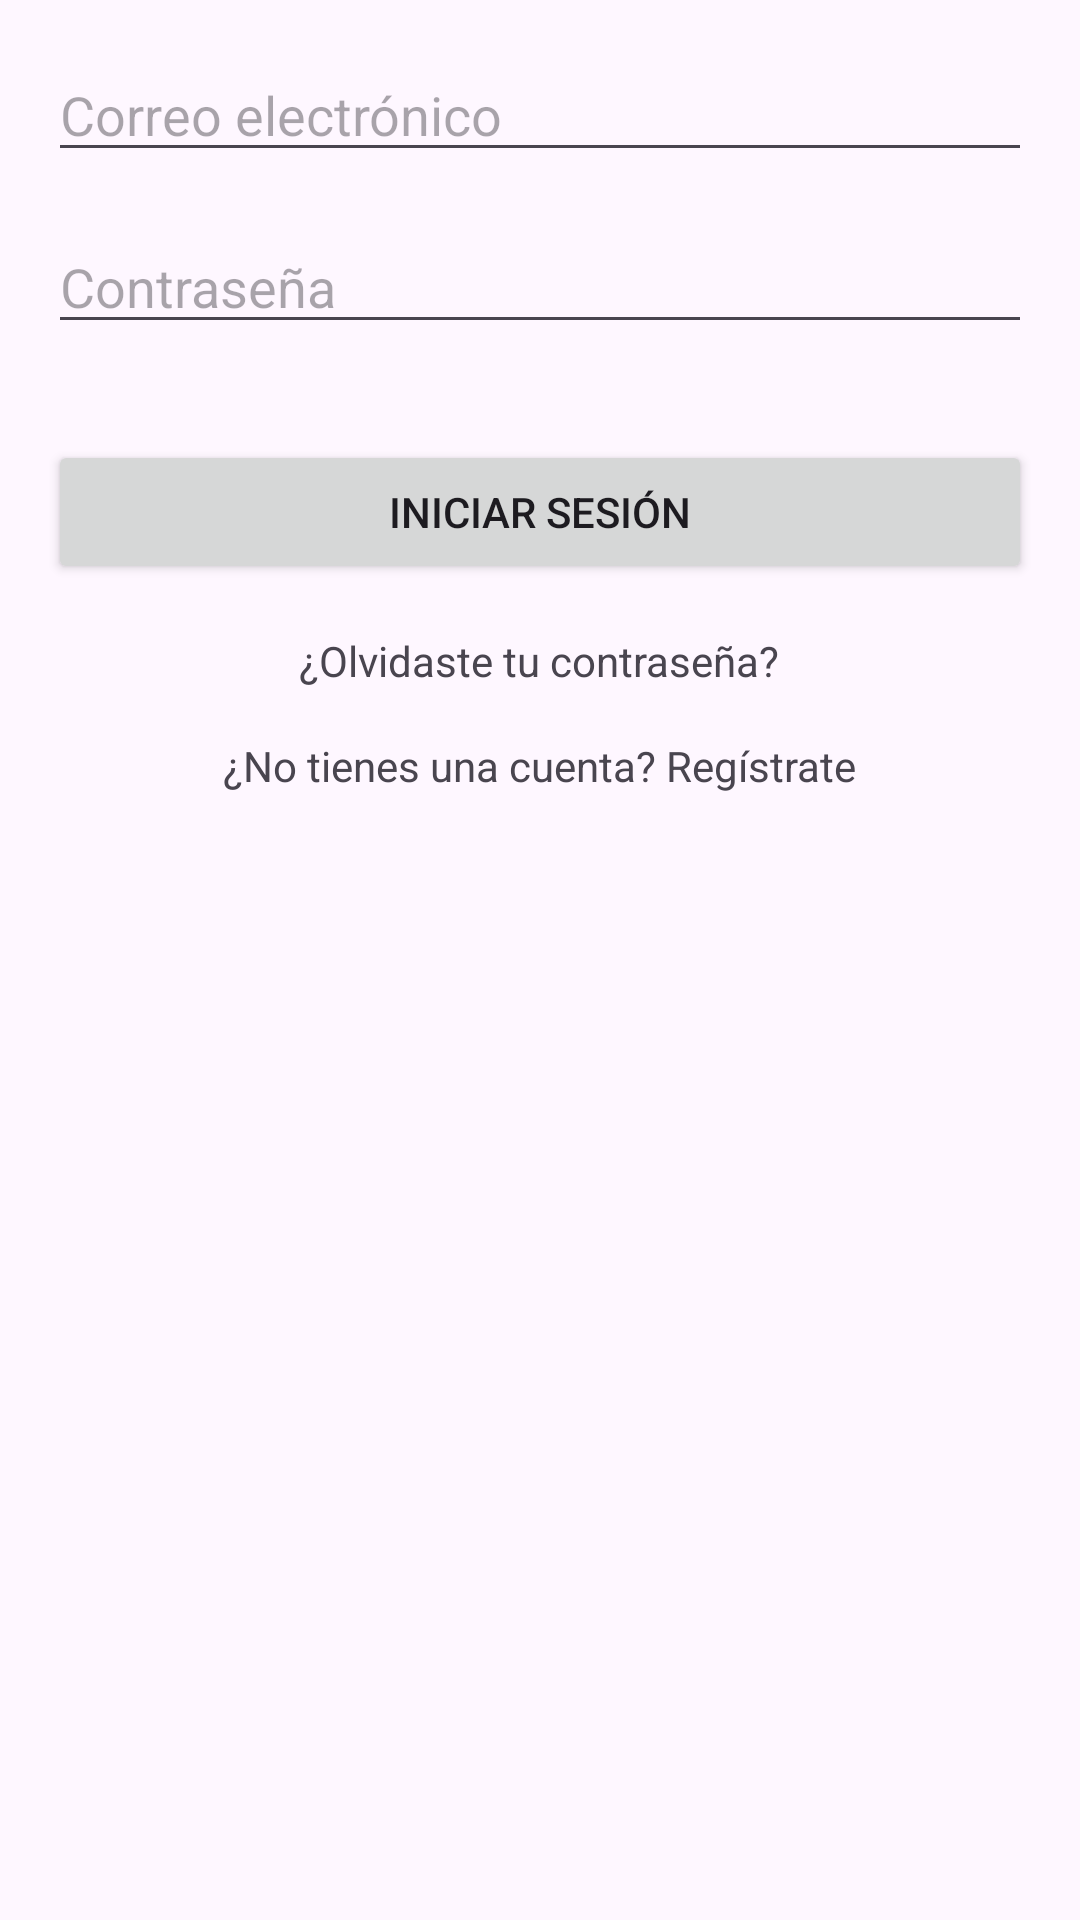

Write the Android layout XML for this screen, with the resource values it uses.
<!-- AndroidManifest.xml: application theme Theme.AppTrainning -->
<!-- res/layout/activity_main.xml -->
<?xml version="1.0" encoding="utf-8"?>
<androidx.constraintlayout.widget.ConstraintLayout xmlns:android="http://schemas.android.com/apk/res/android"
    xmlns:app="http://schemas.android.com/apk/res-auto"
    xmlns:tools="http://schemas.android.com/tools"
    android:layout_width="match_parent"
    android:layout_height="match_parent"
    tools:context=".MainActivity">



    <LinearLayout
        xmlns:android="http://schemas.android.com/apk/res/android"
        android:layout_width="match_parent"
        android:layout_height="match_parent"
        android:orientation="vertical"
        android:padding="16dp">



        <EditText
            android:id="@+id/editTextEmail"
            android:layout_width="match_parent"
            android:layout_height="wrap_content"
            android:hint="Correo electrónico"
            android:inputType="textEmailAddress"
            android:layout_marginBottom="16dp" />

        <EditText
            android:id="@+id/editTextPassword"
            android:layout_width="match_parent"
            android:layout_height="wrap_content"
            android:hint="Contraseña"
            android:inputType="textPassword"
            android:layout_marginBottom="32dp" />

        <Button
            android:layout_width="match_parent"
            android:layout_height="wrap_content"
            android:text="Iniciar sesión" />

        <TextView
            android:id="@+id/textViewForgotPassword"
            android:layout_width="wrap_content"
            android:layout_height="wrap_content"
            android:text="¿Olvidaste tu contraseña?"
            android:layout_gravity="center_horizontal"
            android:layout_marginTop="16dp" />

        <TextView
            android:id="@+id/textViewRegister"
            android:layout_width="wrap_content"
            android:layout_height="wrap_content"
            android:text="¿No tienes una cuenta? Regístrate"
            android:layout_gravity="center_horizontal"
            android:layout_marginTop="16dp" />

    </LinearLayout>


</androidx.constraintlayout.widget.ConstraintLayout>
<!-- resources referenced by this layout -->
<resources>
  <style name="Theme.AppTrainning" parent="Base.Theme.AppTrainning" />
  <style name="Base.Theme.AppTrainning" parent="Theme.Material3.DayNight.NoActionBar">
          
          
      </style>
</resources>
